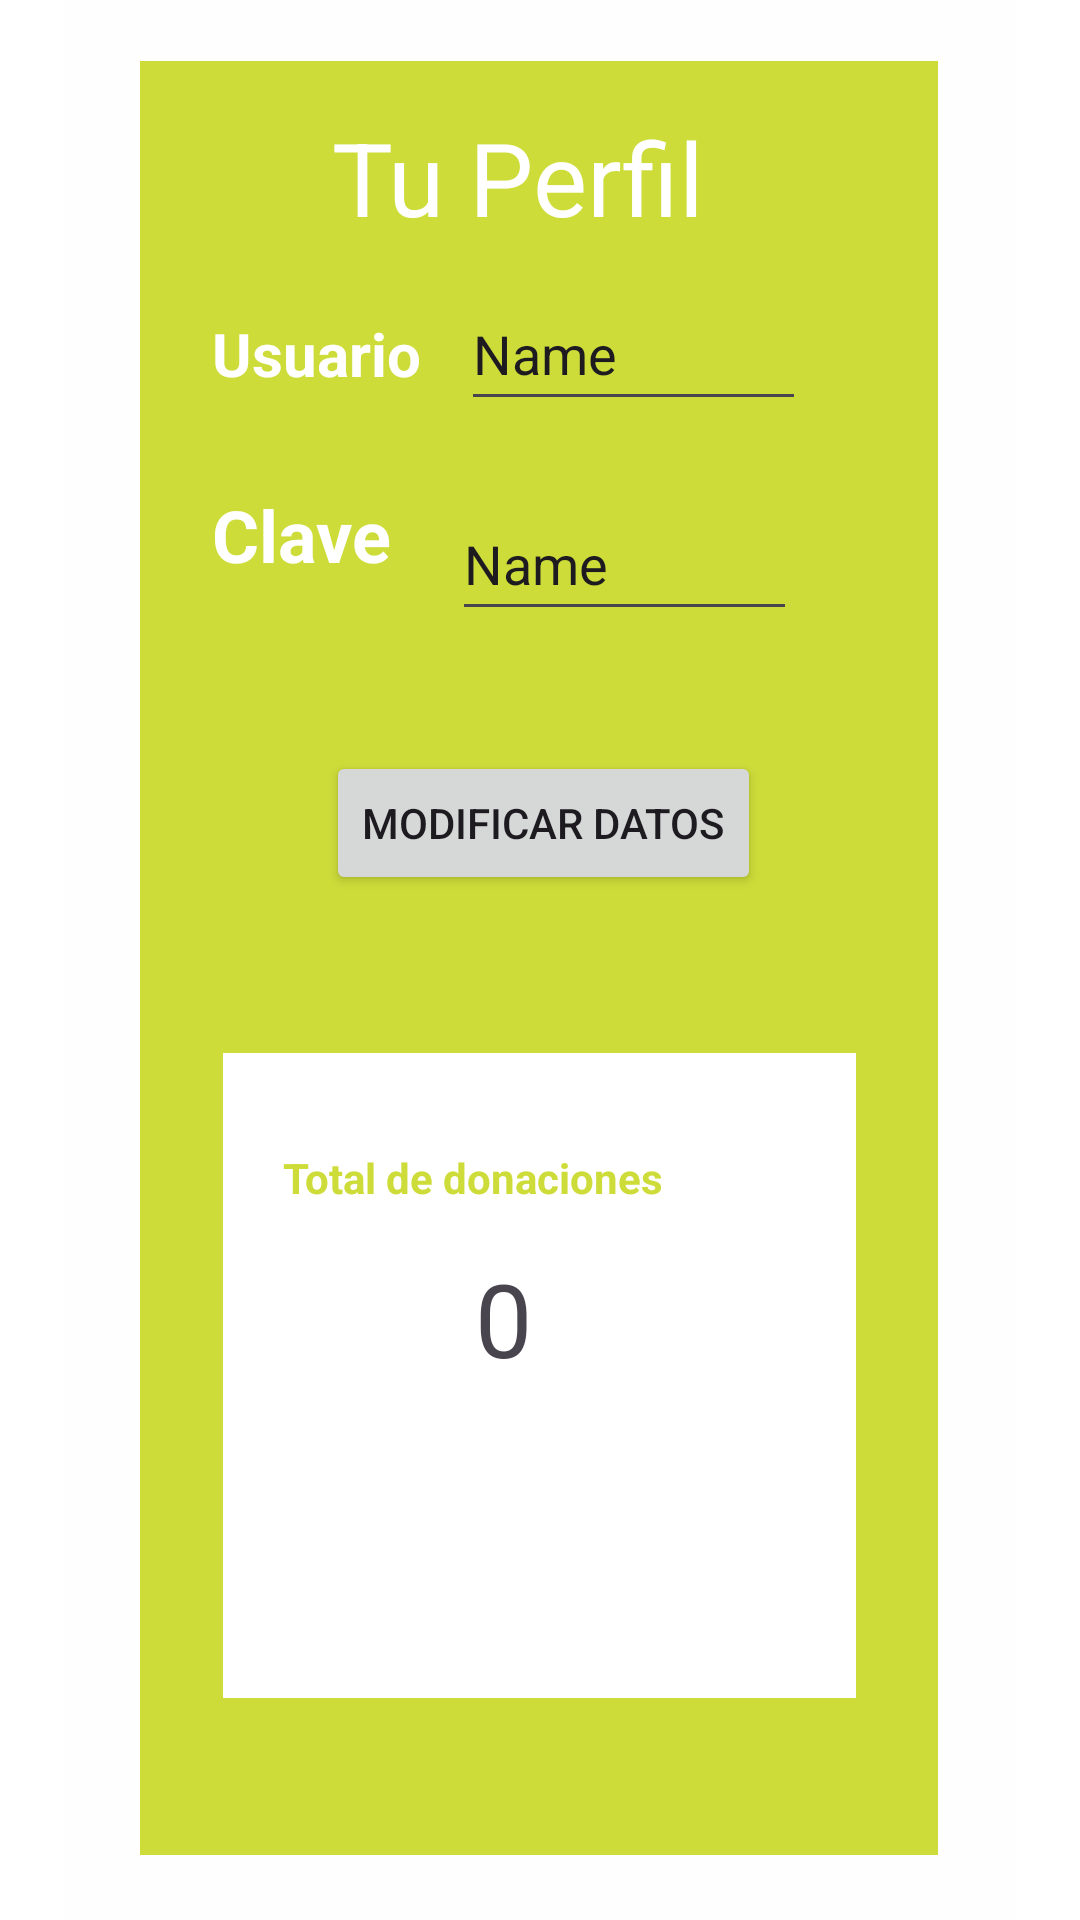

The Android layout XML behind this screen, and the referenced resources:
<!-- AndroidManifest.xml: fallback theme Theme.MaterialComponents.DayNight.NoActionBar -->
<!-- res/layout/activity_perfil_usuario.xml -->
<?xml version="1.0" encoding="utf-8"?>
<androidx.constraintlayout.widget.ConstraintLayout xmlns:android="http://schemas.android.com/apk/res/android"
    xmlns:app="http://schemas.android.com/apk/res-auto"
    xmlns:tools="http://schemas.android.com/tools"
    android:layout_width="match_parent"
    android:layout_height="match_parent"
    android:background="@drawable/fondo"
    android:foreground="@drawable/button_rounded"
    android:theme="@style/Theme.Material3.DayNight.DialogWhenLarge"
    android:visibility="visible"
    tools:context=".perfilUsuario">

    <androidx.constraintlayout.widget.ConstraintLayout
        android:layout_width="317dp"
        android:layout_height="656dp"
        android:background="#FFFEFE"
        android:foreground="@drawable/button_rounded"
        app:layout_constraintBottom_toBottomOf="parent"
        app:layout_constraintEnd_toEndOf="parent"
        app:layout_constraintStart_toStartOf="parent"
        app:layout_constraintTop_toTopOf="parent">

        <androidx.constraintlayout.widget.ConstraintLayout
            android:layout_width="266dp"
            android:layout_height="598dp"
            android:layout_marginTop="28dp"
            android:background="#CDDC39"
            app:layout_constraintEnd_toEndOf="parent"
            app:layout_constraintHorizontal_bias="0.49"
            app:layout_constraintStart_toStartOf="parent"
            app:layout_constraintTop_toTopOf="parent">

            <TextView
                android:id="@+id/textView9"
                android:layout_width="wrap_content"
                android:layout_height="wrap_content"
                android:layout_marginStart="64dp"
                android:layout_marginTop="16dp"
                android:text="Tu Perfil"
                android:textColor="#FFFFFF"
                android:textSize="34sp"
                app:layout_constraintStart_toStartOf="parent"
                app:layout_constraintTop_toTopOf="parent" />

            <EditText
                android:id="@+id/txtUsuario"
                android:layout_width="115dp"
                android:layout_height="48dp"
                android:layout_marginTop="72dp"
                android:layout_marginEnd="44dp"
                android:ems="10"
                android:inputType="textPersonName"
                android:text="Name"
                app:layout_constraintEnd_toEndOf="parent"
                app:layout_constraintTop_toTopOf="parent" />

            <EditText
                android:id="@+id/txtClave"
                android:layout_width="115dp"
                android:layout_height="48dp"
                android:layout_marginStart="20dp"
                android:layout_marginBottom="40dp"
                android:ems="10"
                android:inputType="textPersonName"
                android:text="Name"
                app:layout_constraintBottom_toTopOf="@+id/btnUpdate"
                app:layout_constraintStart_toEndOf="@+id/textView12" />

            <TextView
                android:id="@+id/textView10"
                android:layout_width="wrap_content"
                android:layout_height="wrap_content"
                android:layout_marginStart="24dp"
                android:layout_marginTop="84dp"
                android:text="Usuario"
                android:textColor="#FFFFFF"
                android:textSize="20sp"
                android:textStyle="bold"
                app:layout_constraintStart_toStartOf="parent"
                app:layout_constraintTop_toTopOf="parent" />

            <TextView
                android:id="@+id/textView12"
                android:layout_width="wrap_content"
                android:layout_height="wrap_content"
                android:layout_marginStart="24dp"
                android:layout_marginBottom="56dp"
                android:text="Clave"
                android:textColor="#FFFFFF"
                android:textSize="24sp"
                android:textStyle="bold"
                app:layout_constraintBottom_toTopOf="@+id/btnUpdate"
                app:layout_constraintStart_toStartOf="parent" />

            <Button
                android:id="@+id/btnUpdate"
                android:layout_width="wrap_content"
                android:layout_height="wrap_content"
                android:layout_marginBottom="320dp"
                android:text="Modificar Datos"
                app:layout_constraintBottom_toBottomOf="parent"
                app:layout_constraintEnd_toEndOf="parent"
                app:layout_constraintHorizontal_bias="0.512"
                app:layout_constraintStart_toStartOf="parent" />

            <androidx.constraintlayout.widget.ConstraintLayout
                android:layout_width="211dp"
                android:layout_height="215dp"
                android:background="#FFFFFF"
                app:layout_constraintBottom_toBottomOf="parent"
                app:layout_constraintEnd_toEndOf="parent"
                app:layout_constraintStart_toStartOf="parent"
                app:layout_constraintTop_toBottomOf="@+id/btnUpdate">

                <TextView
                    android:id="@+id/textView3"
                    android:layout_width="wrap_content"
                    android:layout_height="wrap_content"
                    android:layout_marginTop="32dp"
                    android:layout_marginEnd="64dp"
                    android:text="Total de donaciones"
                    android:textColor="#CDDC39"
                    android:textStyle="bold"
                    app:layout_constraintEnd_toEndOf="parent"
                    app:layout_constraintTop_toTopOf="parent" />

                <TextView
                    android:id="@+id/textView4"
                    android:layout_width="wrap_content"
                    android:layout_height="wrap_content"
                    android:layout_marginTop="152dp"
                    android:layout_marginEnd="56dp"
                    android:text="Cuenta creada en"
                    android:textColor="#CDDC39"
                    android:textStyle="bold"
                    android:visibility="invisible"
                    app:layout_constraintEnd_toEndOf="parent"
                    app:layout_constraintTop_toTopOf="parent" />

                <TextView
                    android:id="@+id/txtCantidad"
                    android:layout_width="wrap_content"
                    android:layout_height="wrap_content"
                    android:layout_marginStart="84dp"
                    android:layout_marginBottom="104dp"
                    android:text="0"
                    android:textSize="34sp"
                    app:layout_constraintBottom_toBottomOf="parent"
                    app:layout_constraintStart_toStartOf="parent" />

                <TextView
                    android:id="@+id/txtDate"
                    android:layout_width="wrap_content"
                    android:layout_height="wrap_content"
                    android:layout_marginStart="56dp"
                    android:layout_marginBottom="48dp"
                    android:text="NO"
                    android:textSize="34sp"
                    android:visibility="invisible"
                    app:layout_constraintBottom_toBottomOf="parent"
                    app:layout_constraintStart_toStartOf="parent" />
            </androidx.constraintlayout.widget.ConstraintLayout>
        </androidx.constraintlayout.widget.ConstraintLayout>
    </androidx.constraintlayout.widget.ConstraintLayout>
</androidx.constraintlayout.widget.ConstraintLayout>
<!-- resources referenced by this layout -->
<resources>

</resources>
